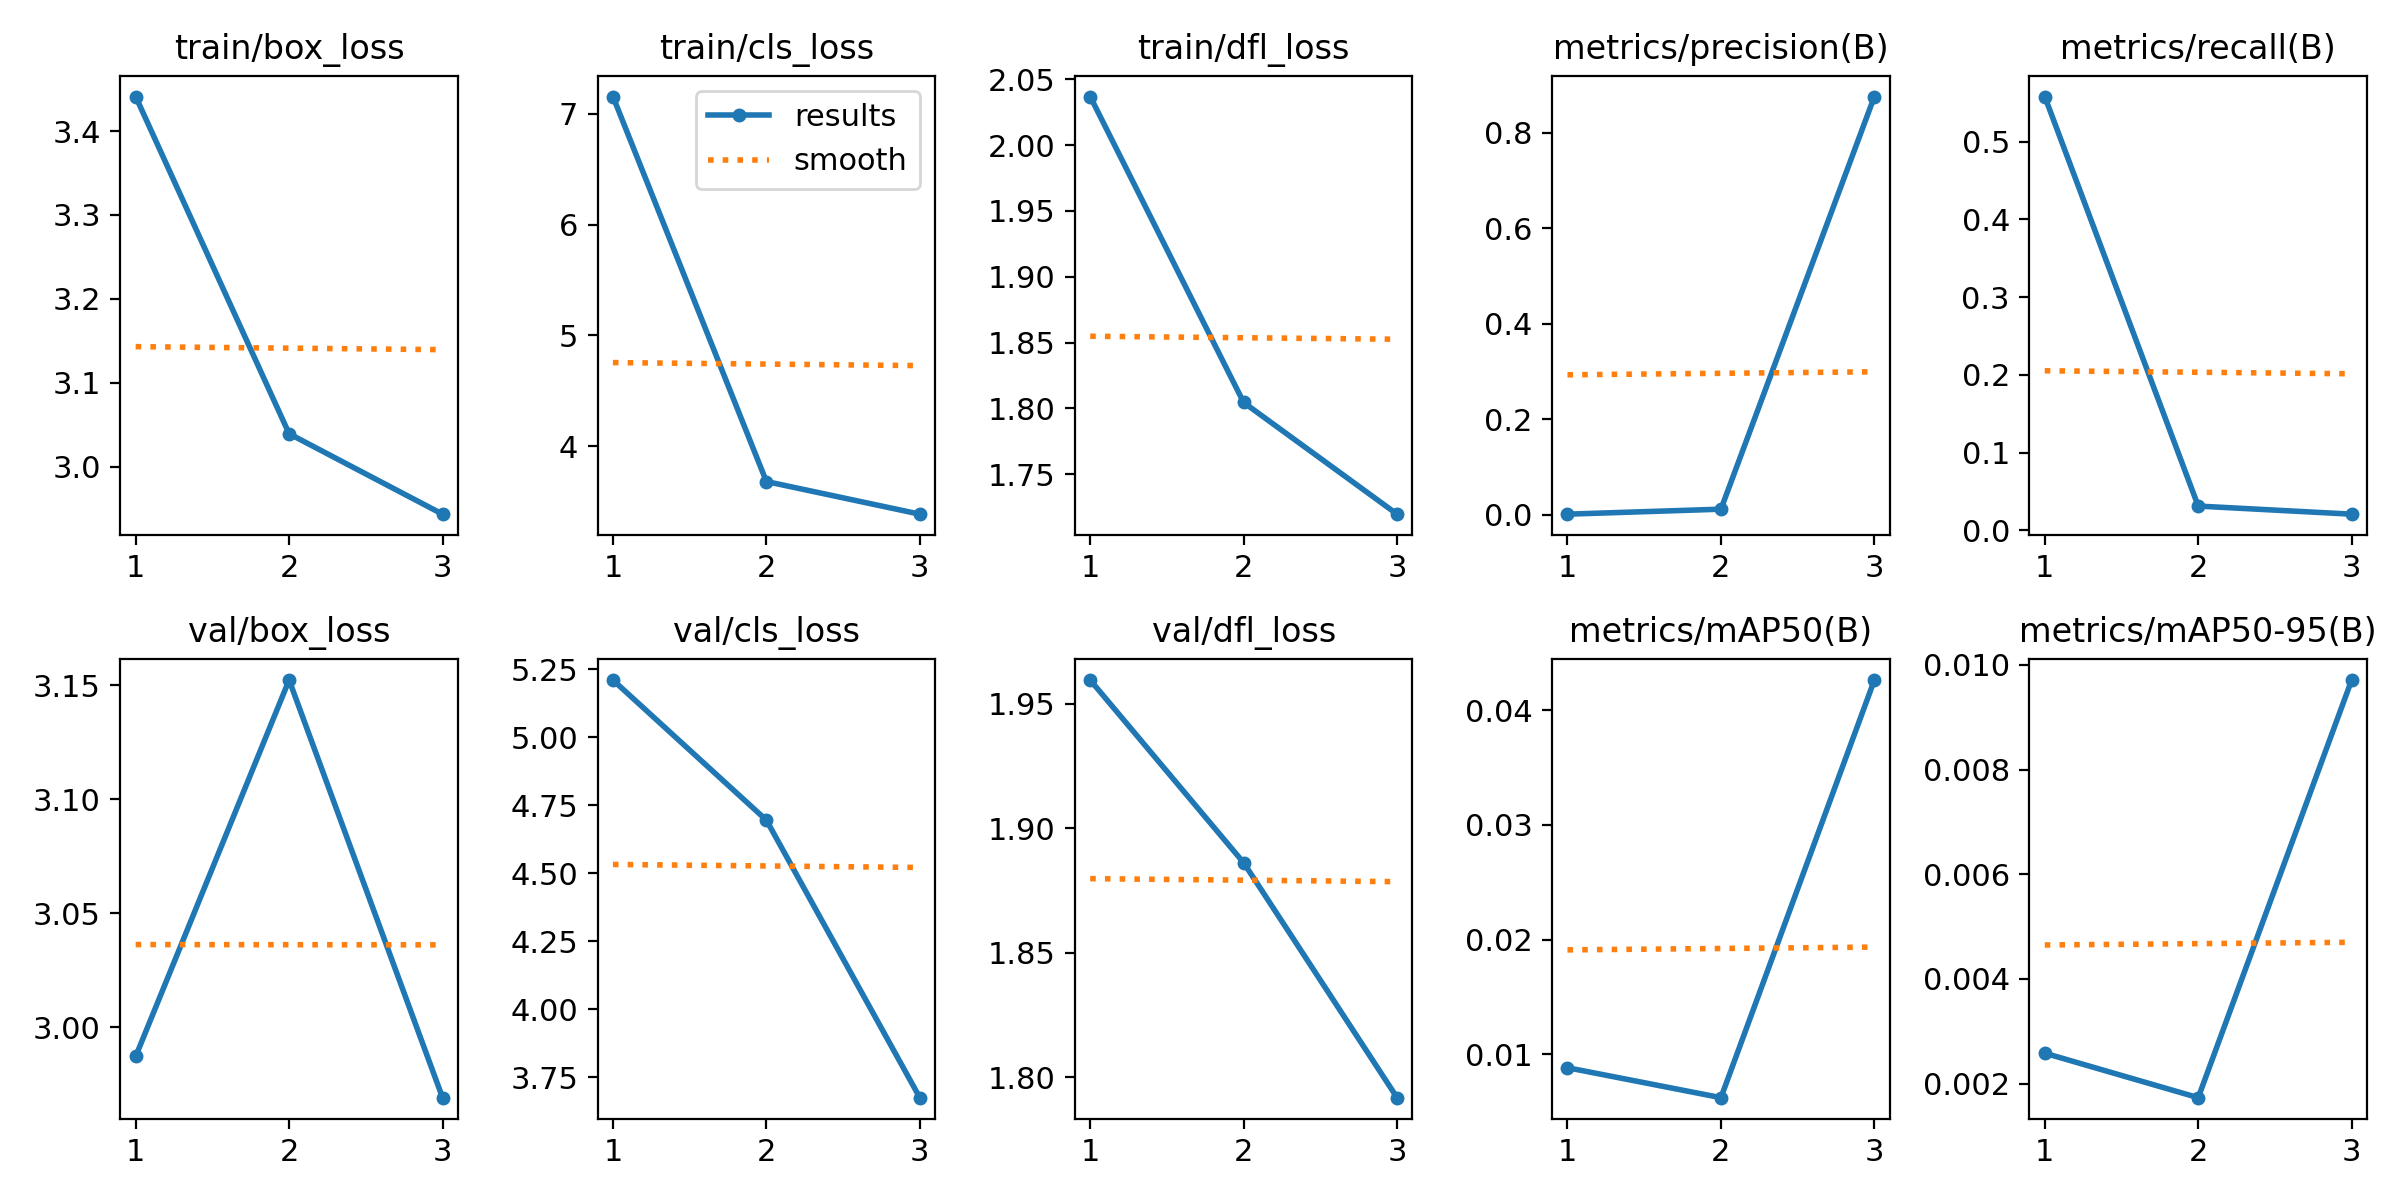

Source data for this figure (header and first rows):
epoch, train/box_loss, train/cls_loss, train/dfl_loss, metrics/precision(B), metrics/recall(B), metrics/mAP50(B), metrics/mAP50-95(B), val/box_loss, val/cls_loss, val/dfl_loss, lr/pg0, lr/pg1, lr/pg2
1, 3.441, 7.155, 2.037, 0.00125, 0.5578, 0.00883, 0.00258, 2.987, 5.21, 1.96, 0.0003011, 0.0003011, 0.0003011
2, 3.039, 3.68, 1.804, 0.01171, 0.03125, 0.00622, 0.00173, 3.152, 4.695, 1.886, 0.0004048, 0.0004048, 0.0004048
3, 2.943, 3.386, 1.72, 0.8758, 0.02083, 0.04262, 0.00971, 2.969, 3.675, 1.792, 0.0003084, 0.0003084, 0.0003084
